Run: headless pygame with SDL's dummy video driver; simulated clock (each Clock.tick advances the game by its frame time, no real sleeping); random seed 0; keys injected as events and as key.get_pressed() state; no mouse input.
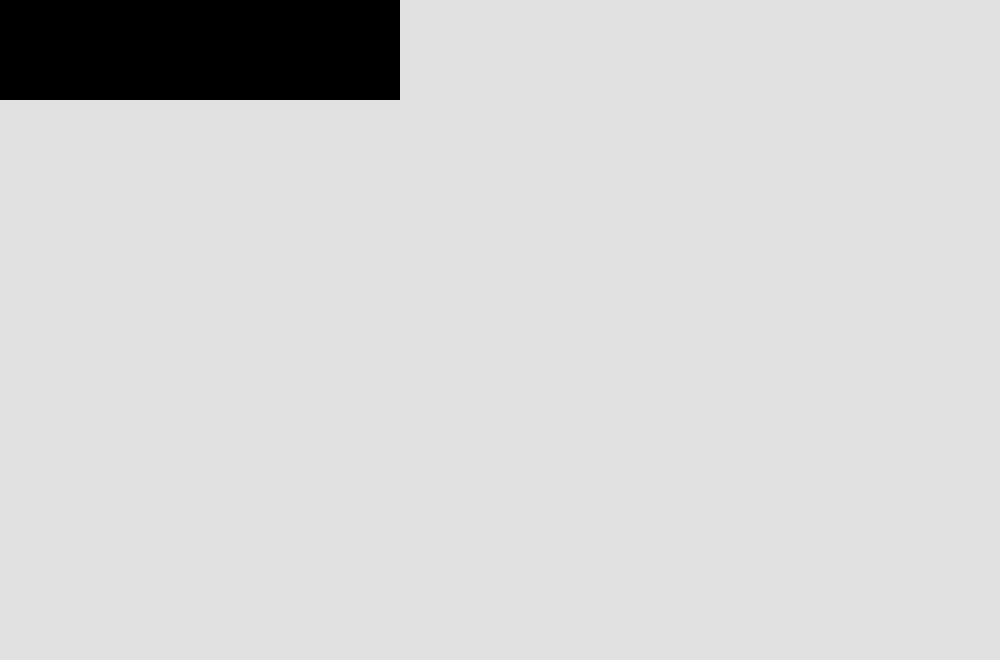
Frame 1 of 4 · flips 1–60 · no input
Frame 2 of 4 · flips 61–180 · tapped SPACE, RETURN · held RIGHT (→), D · screen unchanged from frame 1, image omitted
Frame 3 of 4 · flips 181–300 · held DOWN (↓), S · screen unchanged from frame 2, image omitted
Frame 4 of 4 · flips 301–420 · held LEFT (←), A, UP (↑), W · screen unchanged from frame 3, image omitted

The pygame program that drew these frames:

import pygame
pygame.init()
WINDOW_WIDTH,WINDOW_HEIGHT=1000,660
display_surface=pygame.display.set_mode((WINDOW_WIDTH,WINDOW_HEIGHT))
pygame.display.set_caption('Meteor shooter')
test_surf=pygame.Surface((400,100))
while True:#run forever -> keeps our game running
 
     for event in pygame.event.get():
     	if event.type ==pygame.QUIT:
     		pygame.quit()
     		sys.exit()
     display_surface.fill((225,225,225))
     display_surface.blit(test_surf,(0,0))

     pygame.display.update()   		

 

	
